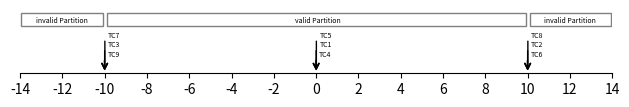

Write Python code to recreate this figure.
# -*- coding: utf-8 -*-
"""
Created on Fri Nov 12 23:08:49 2021

[redacted]
"""

from matplotlib import pyplot as plt
import matplotlib.patches as patches
# from matplotlib.patches import FancyBboxPatch

def eventArrow(ax, text, time, height, depth):
    ax.annotate("", xy=(time, depth), xytext=(time, height),  arrowprops=dict(arrowstyle="->"))
    ax.text(time-0.2, 0.01+height, text, rotation=0, size=5)
    return True;

def tcArrow(ax, text, time, height, depth):
    ax.annotate("", xy=(time, depth), xytext=(time, height),  arrowprops=dict(arrowstyle="->"))
    ax.text(time+0.15, 0.01+height, text, rotation=0, size=5)
    return True;

# ax = plt.axes()

f, ax = plt.subplots(1,1)
f.set_dpi(300)

# print(f.get_size_inches())
# -> [6.4 4.8]
# f.set_size_inches(6.4, 1.25)
f.set_size_inches(6.4, 2)

lowBorder = -10.0
hiBorder = 10.0

tcArrow(ax, "TC9", -10.01, 0.25, 0)
tcArrow(ax, "TC3", -10,  	0.40, 0)
tcArrow(ax, "TC7", -9.99,	0.55, 0)
tcArrow(ax, "TC4", -0.01, 	0.25, 0)
tcArrow(ax, "TC1", 0,  	 	0.40, 0)
tcArrow(ax, "TC5", 0.01,  	0.55, 0)
tcArrow(ax, "TC6", 9.99,  0.25, 0)
tcArrow(ax, "TC2", 10,   	0.40, 0)
tcArrow(ax, "TC8", 10.01,  0.55, 0)

# eventArrow(ax, "lower Border", lowBorder  ,   0.5, 0)
# rect0 = patches.Rectangle((6.1, .7), 8.8 , .2, linewidth=1, edgecolor='k', facecolor='lightyellow')
# ax.add_patch(rect0)

# eventArrow(ax, "higher Border", hiBorder, .5, 0)

rectHeight = 0.75

rectValid = patches.Rectangle((lowBorder+.1, rectHeight), (hiBorder-lowBorder)-.2 , .2, linewidth=1, edgecolor='grey', facecolor='none')
ax.add_patch(rectValid)
ax.text(0 - 1, rectHeight + .05, "valid Partition", rotation=0, size=5)

rectInValidRight = patches.Rectangle((hiBorder+.1, rectHeight), 3.85 , .2, linewidth=1, edgecolor='grey', facecolor='none')
ax.add_patch(rectInValidRight)
ax.text(hiBorder +0.75, rectHeight + .05, "invalid Partition", rotation=0, size=5)

rectInValidLeft = patches.Rectangle((lowBorder-4+.05, rectHeight), 3.85 , .2, linewidth=1, edgecolor='grey', facecolor='none')
ax.add_patch(rectInValidLeft)
ax.text(lowBorder -3.25 , rectHeight + .05, "invalid Partition", rotation=0, size=5)


ax.spines['left'].set_visible(False)
ax.spines['right'].set_visible(False)
ax.spines['top'].set_visible(False)
# ax.spines['bottom'].set_visible(False)
ax.set_aspect(3)

reng = range(-14,16,2)
plt.xticks(reng)
plt.yticks([])

# f.set_dpi(600)
f.tight_layout()
plt.savefig("EquivPart02.pdf")
# plt.savefig("EquivPart02.png")
# plt.show()